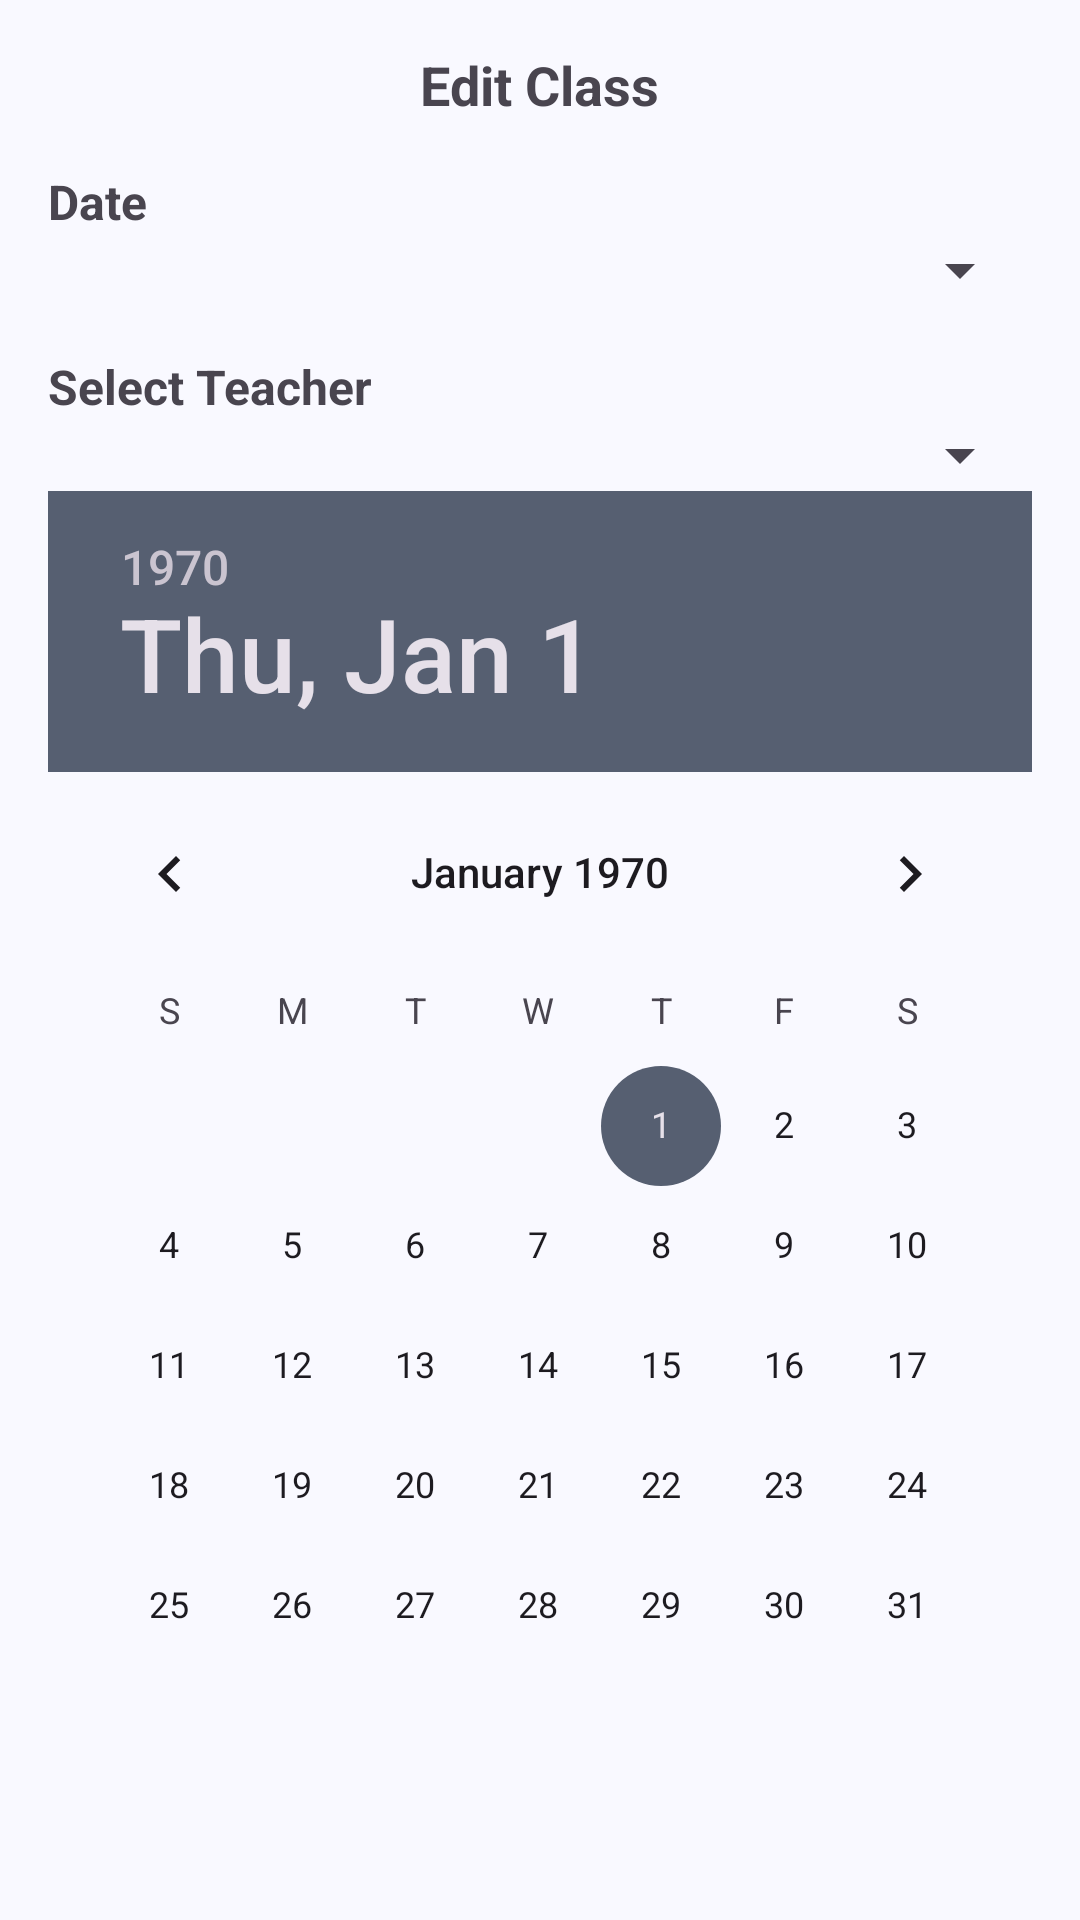

Layout XML and referenced resources for this Android screen:
<!-- AndroidManifest.xml: application theme Theme.NewYogaApplication -->
<!-- res/layout/dialog_edit_class.xml -->
<ScrollView xmlns:android="http://schemas.android.com/apk/res/android"
    android:layout_width="match_parent"
    android:layout_height="wrap_content"
    android:fillViewport="true">

    <LinearLayout
        android:layout_width="match_parent"
        android:layout_height="wrap_content"
        android:orientation="vertical"
        android:padding="16dp">

        <TextView
            android:layout_width="wrap_content"
            android:layout_height="wrap_content"
            android:text="Edit Class"
            android:textSize="18sp"
            android:textStyle="bold"
            android:layout_gravity="center" />

        
        <TextView
            android:layout_width="match_parent"
            android:layout_height="wrap_content"
            android:text="Date"
            android:textSize="16sp"
            android:textStyle="bold"
            android:layout_marginTop="16dp" />

        <Spinner
            android:id="@+id/spinnerCourseName"
            android:layout_width="match_parent"
            android:layout_height="wrap_content" />

        
        <TextView
            android:layout_width="match_parent"
            android:layout_height="wrap_content"
            android:text="Select Teacher"
            android:textSize="16sp"
            android:textStyle="bold"
            android:layout_marginTop="16dp" />

        <Spinner
            android:id="@+id/spinnerTeachers"
            android:layout_width="match_parent"
            android:layout_height="wrap_content" />

        <DatePicker
            android:id="@+id/datePicker"
            android:layout_width="match_parent"
            android:layout_height="wrap_content" />

    </LinearLayout>

</ScrollView>
<!-- resources referenced by this layout -->
<resources>
  <style name="Theme.NewYogaApplication" parent="Base.Theme.NewYogaApplication" />
  <color name="md_theme_primary">#415F91</color>
  <color name="md_theme_onPrimary">#FFFFFF</color>
  <color name="md_theme_primaryContainer">#D6E3FF</color>
  <color name="md_theme_onPrimaryContainer">#001B3E</color>
  <color name="md_theme_secondary">#565F71</color>
  <color name="md_theme_onSecondary">#FFFFFF</color>
  <color name="md_theme_secondaryContainer">#DAE2F9</color>
  <color name="md_theme_onSecondaryContainer">#131C2B</color>
  <color name="md_theme_tertiary">#705575</color>
  <color name="md_theme_onTertiary">#FFFFFF</color>
  <color name="md_theme_tertiaryContainer">#FAD8FD</color>
  <color name="md_theme_onTertiaryContainer">#28132E</color>
  <color name="md_theme_error">#BA1A1A</color>
  <color name="md_theme_onError">#FFFFFF</color>
  <color name="md_theme_errorContainer">#FFDAD6</color>
  <color name="md_theme_onErrorContainer">#410002</color>
  <color name="md_theme_background">#F9F9FF</color>
  <color name="md_theme_onBackground">#191C20</color>
  <color name="md_theme_surface">#F9F9FF</color>
  <color name="md_theme_onSurface">#191C20</color>
  <color name="md_theme_surfaceVariant">#E0E2EC</color>
  <color name="md_theme_onSurfaceVariant">#44474E</color>
  <color name="md_theme_outline">#74777F</color>
  <color name="md_theme_outlineVariant">#C4C6D0</color>
  <color name="md_theme_inverseSurface">#2E3036</color>
  <color name="md_theme_inverseOnSurface">#F0F0F7</color>
  <color name="md_theme_inversePrimary">#AAC7FF</color>
  <color name="md_theme_primaryFixed">#D6E3FF</color>
  <color name="md_theme_onPrimaryFixed">#001B3E</color>
  <color name="md_theme_primaryFixedDim">#AAC7FF</color>
  <color name="md_theme_onPrimaryFixedVariant">#284777</color>
  <color name="md_theme_secondaryFixed">#DAE2F9</color>
  <color name="md_theme_onSecondaryFixed">#131C2B</color>
  <color name="md_theme_secondaryFixedDim">#BEC6DC</color>
  <color name="md_theme_onSecondaryFixedVariant">#3E4759</color>
  <color name="md_theme_tertiaryFixed">#FAD8FD</color>
  <color name="md_theme_onTertiaryFixed">#28132E</color>
  <color name="md_theme_tertiaryFixedDim">#DDBCE0</color>
  <color name="md_theme_onTertiaryFixedVariant">#573E5C</color>
  <color name="md_theme_surfaceDim">#D9D9E0</color>
  <color name="md_theme_surfaceBright">#F9F9FF</color>
  <color name="md_theme_surfaceContainerLowest">#FFFFFF</color>
  <color name="md_theme_surfaceContainerLow">#F3F3FA</color>
  <color name="md_theme_surfaceContainer">#EDEDF4</color>
  <color name="md_theme_surfaceContainerHigh">#E7E8EE</color>
  <color name="md_theme_surfaceContainerHighest">#E2E2E9</color>
</resources>
